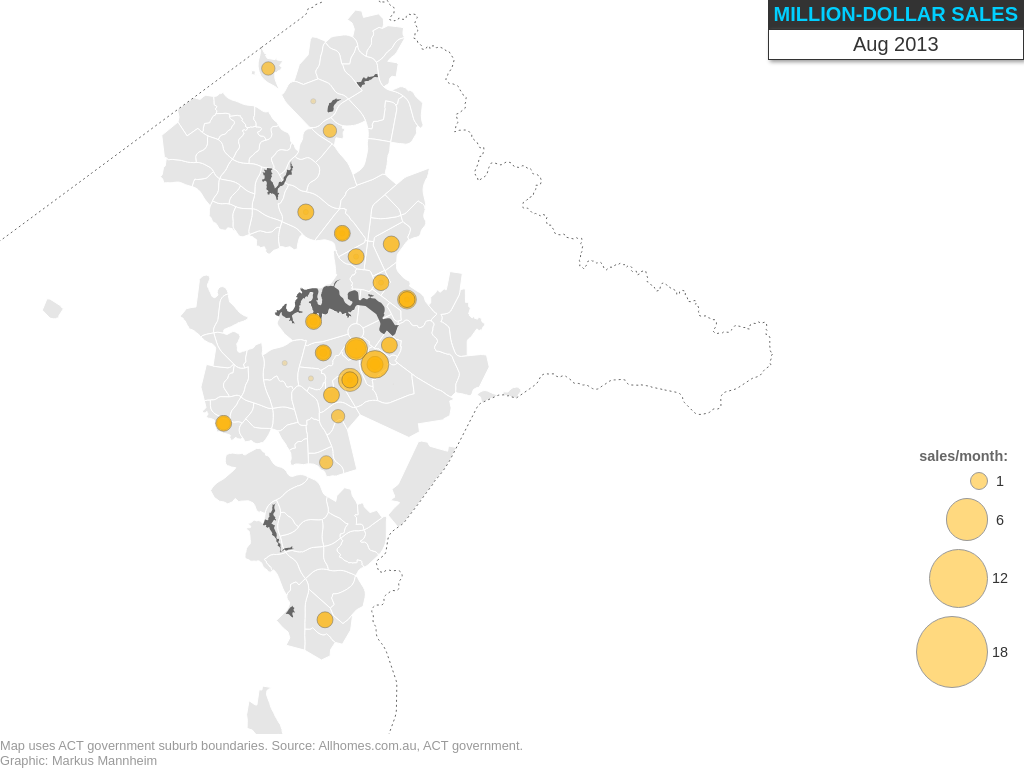
D3 v6 page, settled after 360 driven frames (6 s of simulated time); the page loaded 3 data file(s).


      window.dataLayer = window.dataLayer || [];
      function gtag(){dataLayer.push(arguments);}
      gtag("js", new Date());
      gtag("config", "UA-155991615-1");
    

      // declare page elements
      header = d3.select("#header");
      legend = d3.select("#legend");
      map = d3.select("#map");
      mapGroup = d3.select("#mapGroup");
      border = d3.select("#border");
      suburbGroup = d3.select("#suburbs");
      water = d3.select("#water");
      footer = d3.select("#footer");

      // declare values
      loopTime = 125;

      // load data
      Promise.all([
        d3.json("./data/border.topojson"),
        d3.json("./data/millionSuburbs.topojson"),
        d3.json("./data/mesh.topojson")
      ]).then(function(data) {

        // declare and format data
        [borderData, suburbData, waterData] = formatData(data);

        // set up map and functions
        mapLayout();
        mapFunctions();

        // page dimensions
        window.onresize = resizer;

        // fade in and begin
        openViz();
      });
    
// ── resources/millionFunctions.js
function formatData(data) {

  let borderData = topojson
    .feature(data[0], data[0].objects.areas);
  let suburbData = topojson
    .feature(data[1], data[1].objects.suburbs);
  let waterData = topojson
    .feature(data[2], data[2].objects.areas);

  return [borderData, suburbData, waterData];
}

function mapLayout() {

  border.datum(borderData)
    .classed("border", true);

  suburbs = suburbGroup
    .selectAll(".suburb")
      .data(suburbData.features)
    .enter().append("path")
      .classed("suburb", true);

  water.datum(waterData)
    .classed("water", true);
}

function mapFunctions() {

  projection = d3.geoConicEqualArea()
    .parallels([-26.3, -44.3])
    .rotate([-149.1, 0]);

  path = d3.geoPath()
    .projection(projection);

  rScale = d3.scaleLinear()
    .domain([
      0,
      d3.max(suburbData.features, function(d) {
        return d.properties.data ?
          d3.max(d.properties.data, function(e) {
            return Math.sqrt(e.count / Math.PI);
          }) : null;
      })
    ]);
}

function resizer() {

  [width, height, mobile] = getDimensions();
  adjustFunctions();
  plotMap();
  adjustSales();
}

function getDimensions() {

  let dimensions = document.getElementById("map")
    .getBoundingClientRect();
  let width = dimensions.width;
  let height = dimensions.height;
  let mobile = width < 500 ? true : false;

  return [width, height, mobile];
}

function adjustFunctions() {

  // map projection
  mobile ?
    projection.fitExtent([[-width * .2, 40], [width * .8, height + 15]], suburbData) :
    projection.fitExtent([[-width * .25, 10], [width * .8, height - 25]], suburbData);

  // sale circle radius
  mobile ?
    rScale.range([0, 20]) :
    rScale.range([0, 35]);
}

function plotMap() {

  mapGroup.selectAll("path")
    .attr("d", path);
}

function openViz() {

  // 0.5sec delay to load fonts
  d3.timeout(function() {

    // measure dimensions
    resizer();

    // fade in
    legend.transition()
      .duration(500)
      .style("opacity", 1);
    map.transition()
      .duration(500)
      .style("opacity", 1)

      .on("end", function() {
        d3.timeout(startLoop, 1000);
      });

  }, 500);
}

function startLoop() {

  month = 0;
  illustrateMonth(month);

  timer = d3.timer(function(elapsed) {
    if (elapsed >= month * loopTime + loopTime) {
      month = month + 1;

      if (month > 119) {
        timer.stop();
        // restart loop
        d3.timeout(resetLoop, loopTime * 5);

      } else {
        illustrateMonth(month);
      }
    }
  });
}

function monthToDateString(month) {

  let dateString = (2011 + (Math.floor(month / 12))) + "-" + String((month % 12) + 1).padStart(2, 0) + "-01";

  return dateString;
}

function illustrateMonth(month) {

  let dateString = monthToDateString(month);
  changeMonthLabel(dateString);
  drawSales(dateString);
}

function changeMonthLabel(dateString) {

  header.selectAll("p")
    .transition()
      .duration(loopTime / 2)
      .style("transform", "rotateX(-90deg)")
    .remove();

  header.append("p")
    .text(d3.timeFormat("%b %Y")(d3.timeParse("%Y-%m-%d")(dateString)))
    .transition()
      .duration(loopTime / 2)
      .style("transform", "rotateX(0deg)");
}

function drawSales(dateString) {

  // find sales
  let saleData = [];
  suburbData.features
    .forEach(function(d) {
      if (d.properties.data) {
        d.properties.data.forEach(function(e) {
          if (e.month == dateString) {
            saleData.push({
              count: e.count,
              centroid: d.properties.centroid
            });
          };
        });
      }
    });

  // draw sale circles
  saleData.forEach(function(d) {
    mapGroup.append("circle")
      .datum(d)
      .classed("sale", true)
      .attr("cx", projection(d.centroid)[0])
      .attr("cy", projection(d.centroid)[1])
      .attr("r", 0)
      .style("opacity", 0)
      .transition()
        .duration(loopTime)
        .attr("r", rScale(Math.sqrt(d.count / Math.PI)))
        .style("opacity", .75)

      // remove sale circles
      .transition()
        .duration(loopTime * 5)
        .style("opacity", 0)
        .attr("r", 0)
      .remove();
  });
}

function adjustSales() {

  d3.selectAll(".sale")
    .attr("cx", function(d) { return projection(d.centroid)[0]; })
    .attr("cy", function(d) { return projection(d.centroid)[1]; });
}

function resetLoop() {

  // remove month
  header.select("p")
    .transition()
      .duration(loopTime / 2)
      .style("transform", "rotateX(-90deg)")
    .remove()

    // restart
    .on("end", function() {
      d3.timeout(startLoop, loopTime * 5);
    });
}


### data: data/millionSuburbs.topojson
{
 "type": "Topology",
 "bbox": [
  148.9,
  -35.52,
  149.2,
  -35.14
 ],
 "transform": {
  "scale": [
   3.1525052505246164e-05,
   3.8439053605358124e-05
  ],
  "translate": [
   148.9,
   -35.52
  ]
 },
 "objects": {
  "suburbs": {
   "type": "GeometryCollection",
   "geometries": [
    "{... 3 keys}",
    "{... 3 keys}",
    "{... 3 keys}",
    "{... 3 keys}",
    "{... 3 keys}",
    "{... 3 keys}",
    "{... 3 keys}",
    "{... 3 keys}",
    "... 108 more items"
   ]
  }
 },
 "arcs": [
  [
   [
    6119,
    6723
   ],
   [
    21,
    1
   ],
   [
    0,
    -16
   ],
   [
    9,
    -22
   ],
   [
    42,
    -54
   ]
  ],
  [
   [
    6191,
    6632
   ],
   [
    19,
    -24
   ],
   [
    27,
    -20
   ],
   [
    45,
    -22
   ],
   [
    5,
    -6
   ],
   [
    57,
    -20
   ],
   [
    11,
    -3
   ],
   [
    82,
    -10
   ],
   "... 3 more items"
  ],
  [
   [
    6569,
    6469
   ],
   [
    -35,
    -35
   ],
   [
    21,
    -10
   ],
   [
    -47,
    -44
   ],
   [
    -21,
    10
   ],
   [
    -47,
    -43
   ],
   [
    -9,
    -12
   ],
   [
    2,
    -21
   ],
   "... 12 more items"
  ],
  [
   [
    6657,
    6187
   ],
   [
    -42,
    -215
   ]
  ],
  [
   [
    6615,
    5972
   ],
   [
    -19,
    1
   ],
   [
    -25,
    -2
   ],
   [
    -21,
    -10
   ],
   [
    -19,
    -19
   ],
   [
    -15,
    -33
   ],
   [
    -38,
    -5
   ],
   [
    -43,
    -31
   ],
   "... 90 more items"
  ],
  [
   [
    5613,
    6198
   ],
   [
    23,
    5
   ],
   [
    70,
    2
   ],
   [
    0,
    7
   ],
   [
    82,
    -6
   ],
   [
    27,
    2
   ],
   [
    32,
    9
   ],
   [
    56,
    27
   ],
   "... 14 more items"
  ],
  [
   [
    7533,
    7114
   ],
   [
    20,
    -14
   ],
   [
    105,
    -50
   ],
   [
    15,
    -11
   ],
   [
    11,
    -13
   ],
   [
    5,
    -15
   ],
   [
    0,
    -13
   ],
   [
    -13,
    -36
   ],
   "... 2 more items"
  ],
  [
   [
    7658,
    6863
   ],
   [
    -20,
    -7
   ],
   [
    -28,
    -17
   ],
   [
    -180,
    -161
   ],
   [
    -16,
    -23
   ],
   [
    -4,
    -16
   ],
   [
    -6,
    -78
   ]
  ],
  "... 306 more items"
 ]
}

### data: data/mesh.topojson
{
 "type": "Topology",
 "bbox": [
  148.8,
  -35.59,
  149.2,
  -35.17
 ],
 "transform": {
  "scale": [
   3.356880808081e-05,
   4.129798349835006e-05
  ],
  "translate": [
   148.8,
   -35.59
  ]
 },
 "objects": {
  "areas": {
   "type": "GeometryCollection",
   "geometries": [
    "{... 4 keys}"
   ]
  }
 },
 "arcs": [
  [
   [
    8275,
    7273
   ],
   [
    22,
    4
   ],
   [
    70,
    1
   ],
   [
    35,
    -5
   ],
   [
    5,
    -12
   ],
   [
    7,
    -4
   ],
   [
    7,
    -22
   ],
   [
    -4,
    -19
   ],
   "... 34 more items"
  ],
  [
   [
    8737,
    7305
   ],
   [
    -6,
    -8
   ],
   [
    14,
    -9
   ],
   [
    46,
    -19
   ],
   [
    20,
    -10
   ],
   [
    16,
    -16
   ],
   [
    4,
    -19
   ],
   [
    3,
    -27
   ],
   "... 4 more items"
  ],
  [
   [
    8831,
    6981
   ],
   [
    -3,
    -10
   ],
   [
    -17,
    -10
   ],
   [
    -18,
    3
   ],
   [
    2,
    12
   ],
   [
    -6,
    4
   ],
   [
    -59,
    10
   ],
   [
    -7,
    9
   ],
   "... 54 more items"
  ],
  [
   [
    9405,
    9913
   ],
   [
    -12,
    -4
   ],
   [
    -35,
    0
   ],
   [
    -23,
    -2
   ]
  ],
  [
   [
    7524,
    8493
   ],
   [
    -9,
    -17
   ],
   [
    -22,
    0
   ],
   [
    0,
    10
   ],
   [
    -29,
    0
   ],
   [
    0,
    -13
   ],
   [
    -5,
    -5
   ],
   [
    -31,
    0
   ],
   "... 53 more items"
  ],
  [
   [
    7843,
    3138
   ],
   [
    -41,
    6
   ],
   [
    -13,
    -4
   ],
   [
    -11,
    6
   ],
   [
    26,
    19
   ],
   [
    24,
    23
   ],
   [
    13,
    16
   ],
   [
    12,
    7
   ],
   "... 25 more items"
  ],
  [
   [
    7725,
    8643
   ],
   [
    12,
    6
   ],
   [
    4,
    13
   ],
   [
    -5,
    16
   ],
   [
    10,
    11
   ],
   [
    32,
    23
   ],
   [
    9,
    10
   ],
   [
    2,
    13
   ],
   "... 42 more items"
  ],
  [
   [
    7742,
    3966
   ],
   [
    17,
    11
   ],
   [
    41,
    1
   ],
   [
    26,
    4
   ],
   [
    29,
    0
   ],
   [
    27,
    8
   ],
   [
    15,
    11
   ],
   [
    11,
    -1
   ],
   "... 11 more items"
  ],
  "... 41 more items"
 ]
}

### data: data/border.topojson
{
 "type": "Topology",
 "bbox": [
  148.8,
  -35.92,
  149.4,
  -35.12
 ],
 "transform": {
  "scale": [
   6.365608760876326e-05,
   7.964258515851933e-05
  ],
  "translate": [
   148.8,
   -35.92
  ]
 },
 "objects": {
  "areas": {
   "type": "GeometryCollection",
   "geometries": [
    "{... 3 keys}"
   ]
  }
 },
 "arcs": [
  [
   [
    4707,
    9563
   ],
   [
    454,
    214
   ],
   [
    9,
    8
   ],
   [
    5,
    10
   ],
   [
    15,
    24
   ],
   [
    50,
    9
   ],
   [
    24,
    16
   ],
   [
    74,
    19
   ],
   "... 1,630 more items"
  ]
 ]
}